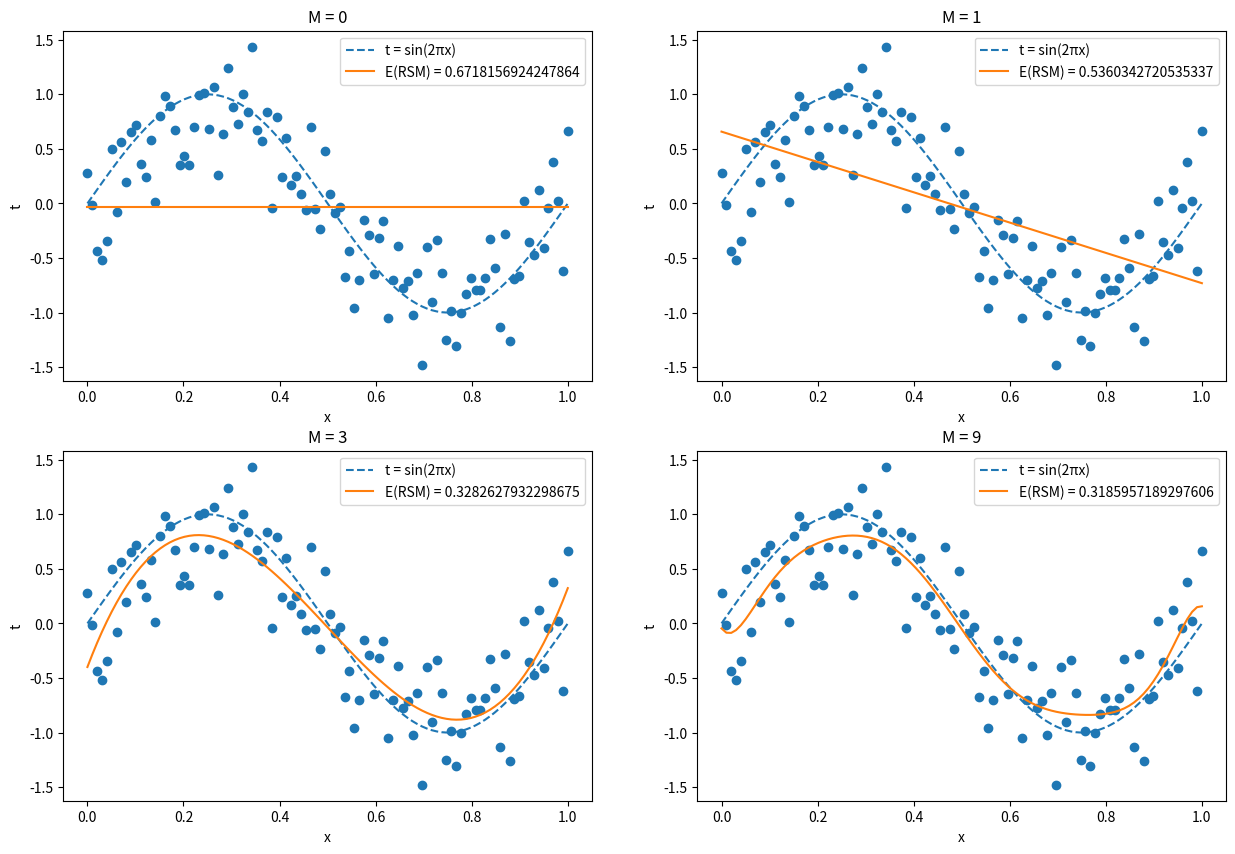

Write the Python code that produced this figure.
import numpy as np
import matplotlib.pyplot as plt

# -----最小二乗法の class-----

class Lea_squ_method:

    def __init__(self, N, M, x, t):
    
        self.N = N
        self.M = M
    
        self.x = x
        self.t = t
    
        self.x_phi = np.zeros([N, M+1])
    
        self.w = 0
    
        self.E_D = 0
        self.E_RMS = 0
    
    def w_cal(self):
    
        w_1 = np.dot(self.x_phi.T, self.x_phi)
        w_2 = np.linalg.inv(w_1)
        w_3 = np.dot(w_2, self.x_phi.T)
        w = np.dot(w_3, self.t)
    
        return w

    def f(self, x_f):
    
        f_cal = 0
    
        for m in range(self.M+1):
            f_cal += (self.w[m] * (x_f ** m))
        
        return f_cal
    
    def Execution(self):
    
        for n in range(self.N):
            for m in range(self.M+1):
                self.x_phi[n, m] = self.x[n] ** m
            
        self.w = self.w_cal()
    
        for n in range(self.N):
            self.E_D += (self.f(self.x[n]) - self.t[n]) ** 2
        
        self.E_D = self.E_D / 2
    
        self.E_RMS = np.sqrt(2 * self.E_D / self.N)
        
        return self.E_RMS
    

# -----matplotlib -----

def main():

    N = 100             # データの個数
    M = [0, 1, 3, 9]    # E_D でのwの係数xの冪乗の個数



    x = np.linspace(0, 1, N)
    t = np.sin(2 * np.pi * x) + np.random.normal(loc=0, scale=0.3, size=N)

    x_sin = np.linspace(0, 1, 100)
    t_sin = np.sin(2 * np.pi * x_sin)

    fig, axes = plt.subplots(2, 2, figsize=(15, 10))

    t_0 = 0 # axesの行調節
    t_1 = 0 

    for i in M:
        if t_1 == 2: # 2行目に移行するかの判断
            t_0 += 1
            t_1 = 0
        Lea = Lea_squ_method(N, i, x, t)
        E_RSM = Lea.Execution()
        f_phi = np.zeros([100, i+1])
        for n in range(100):
            for m in range(i+1):
                f_phi[n, m] = x_sin[n] ** m
        f = np.dot(f_phi, Lea.w.reshape(i+1, 1))
        f = np.squeeze(f)
        axes[t_0, t_1].plot(x_sin, t_sin, linestyle="dashed", label="t = sin(2πx)")
        axes[t_0, t_1].scatter(x, t)
        axes[t_0, t_1].plot(x_sin, f, label="E(RSM) = " + str(E_RSM))
        axes[t_0, t_1].set_xlabel("x")
        axes[t_0, t_1].set_ylabel("t")
        axes[t_0, t_1].set_title("M = " + str(i))
        axes[t_0, t_1].legend()
        t_1 += 1
    plt.show()

main()
